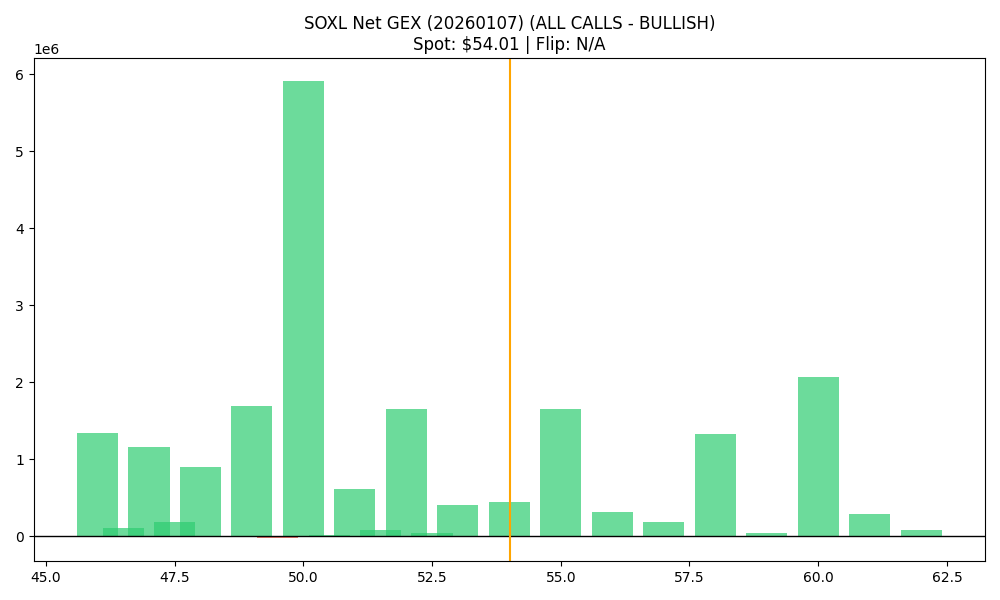

Data behind this chart, as committed beside it:
strike, call_gex, put_gex, net_gex
46.0, 1720110, 373787, 1346323
46.5, 132411, 18390, 114021
47.0, 1473517, 318562, 1154955
47.5, 256423, 72697, 183726
48.0, 1353496, 446430, 907066
48.5, 11952, 1609, 10343
49.0, 1866548, 173594, 1692954
49.5, 46422, 72870, -26449
50.0, 6339040, 424281, 5914759
50.5, 14215, 1961, 12255
51.0, 651706, 37818, 613888
51.5, 82679, 1210, 81469
52.0, 1672290, 18828, 1653462
52.5, 50964, 9992, 40972
53.0, 431345, 17510, 413835
54.0, 447262, 2420, 444843
55.0, 1765382, 113351, 1652031
56.0, 320701, 10202, 310498
57.0, 227965, 43554, 184412
58.0, 1351184, 24040, 1327145
59.0, 87026, 47772, 39254
60.0, 2109571, 43781, 2065791
61.0, 297093, 4704, 292389
62.0, 112838, 31121, 81717
